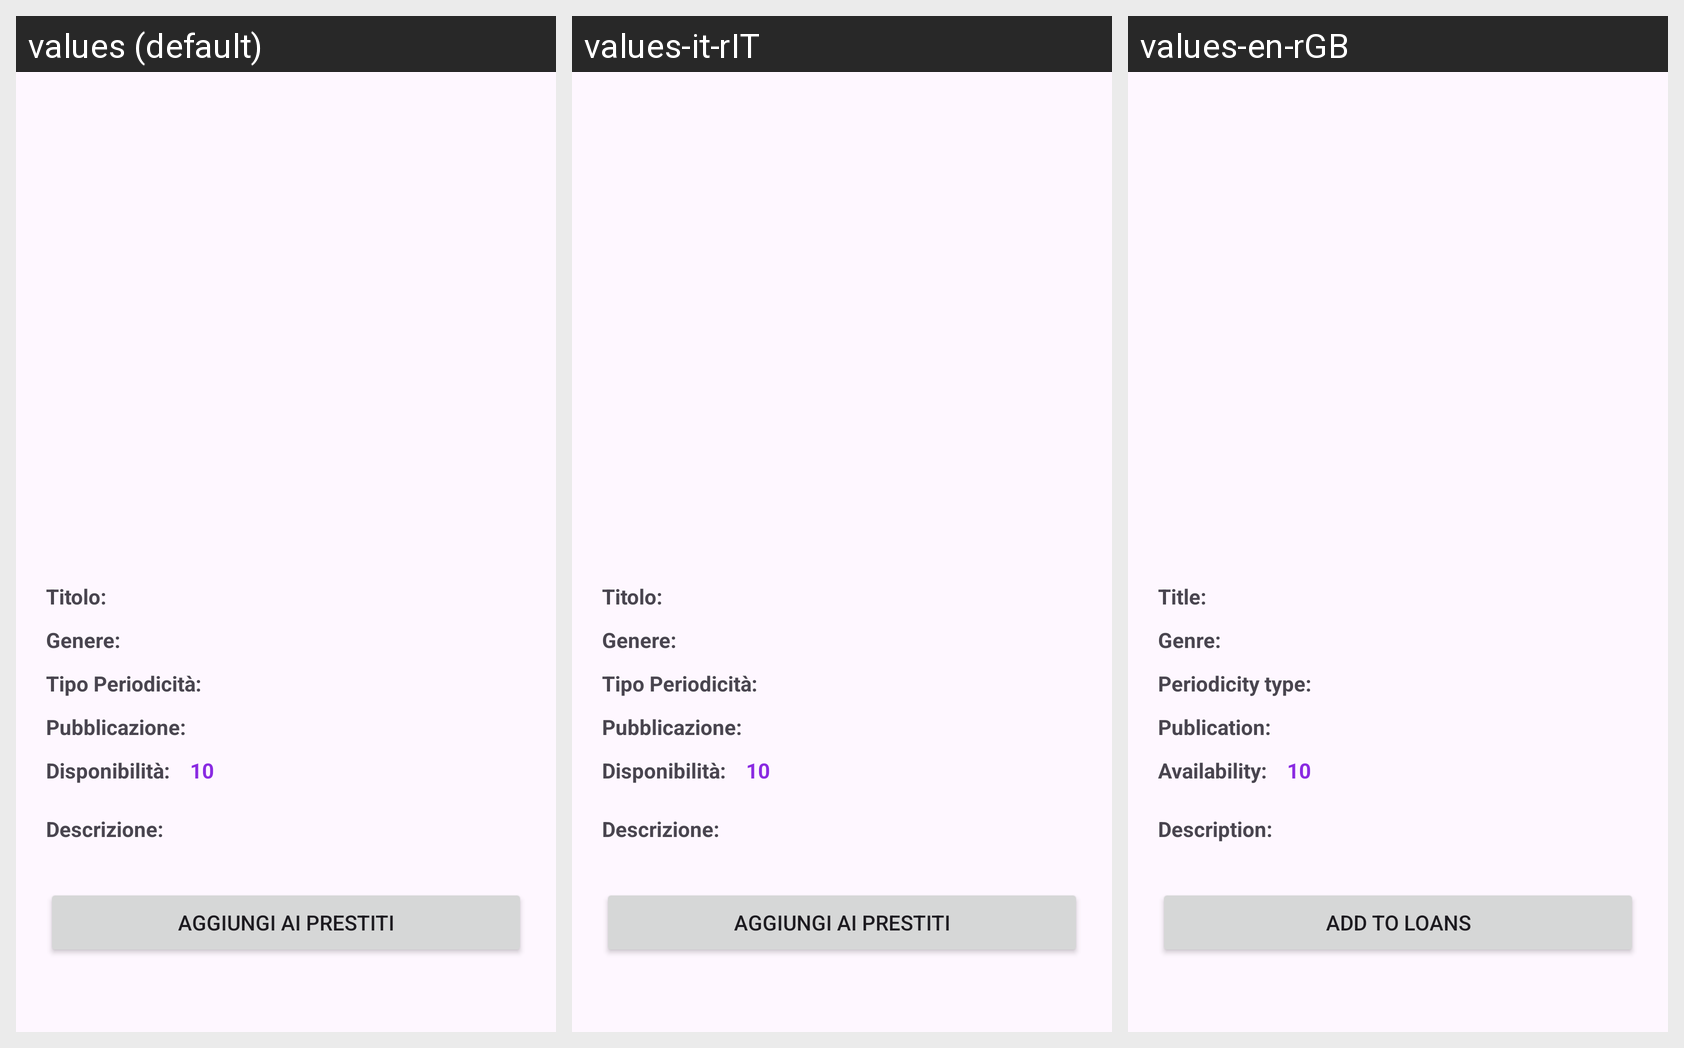

Translations of the strings shown on this Android screen, per locale in the grid:
Android screen res/layout/fragment_dettagli_rivista_u.xml rendered under 3 locales, left to right: values (default), values-it-rIT, values-en-rGB. Device: Nexus 5 (rendered at 1080×1920; each locale shown at half size, 540×960, under a caption strip naming it); theme Theme.Biblioteca.
Strings drawn on this screen, with the default value and each locale's value (text and hints the layout hard-codes, and strings that could not be matched under every locale, appear in the picture but are not listed):

titolo_text
  values: Titolo: 
  values-it-rIT: Titolo: 
  values-en-rGB: Title: 

genere_text
  values: Genere: 
  values-it-rIT: Genere: 
  values-en-rGB: Genre: 

periodo_text
  values: Tipo Periodicità: 
  values-it-rIT: Tipo Periodicità: 
  values-en-rGB: Periodicity type: 

pubbl_text
  values: Pubblicazione: 
  values-it-rIT: Pubblicazione: 
  values-en-rGB: Publication: 

disp_text
  values: Disponibilità: 
  values-it-rIT: Disponibilità: 
  values-en-rGB: Availability: 

descrizione_text
  values: Descrizione: 
  values-it-rIT: Descrizione: 
  values-en-rGB: Description: 

aggprestito_text
  values: Aggiungi ai prestiti
  values-it-rIT: Aggiungi ai prestiti
  values-en-rGB: Add to loans
